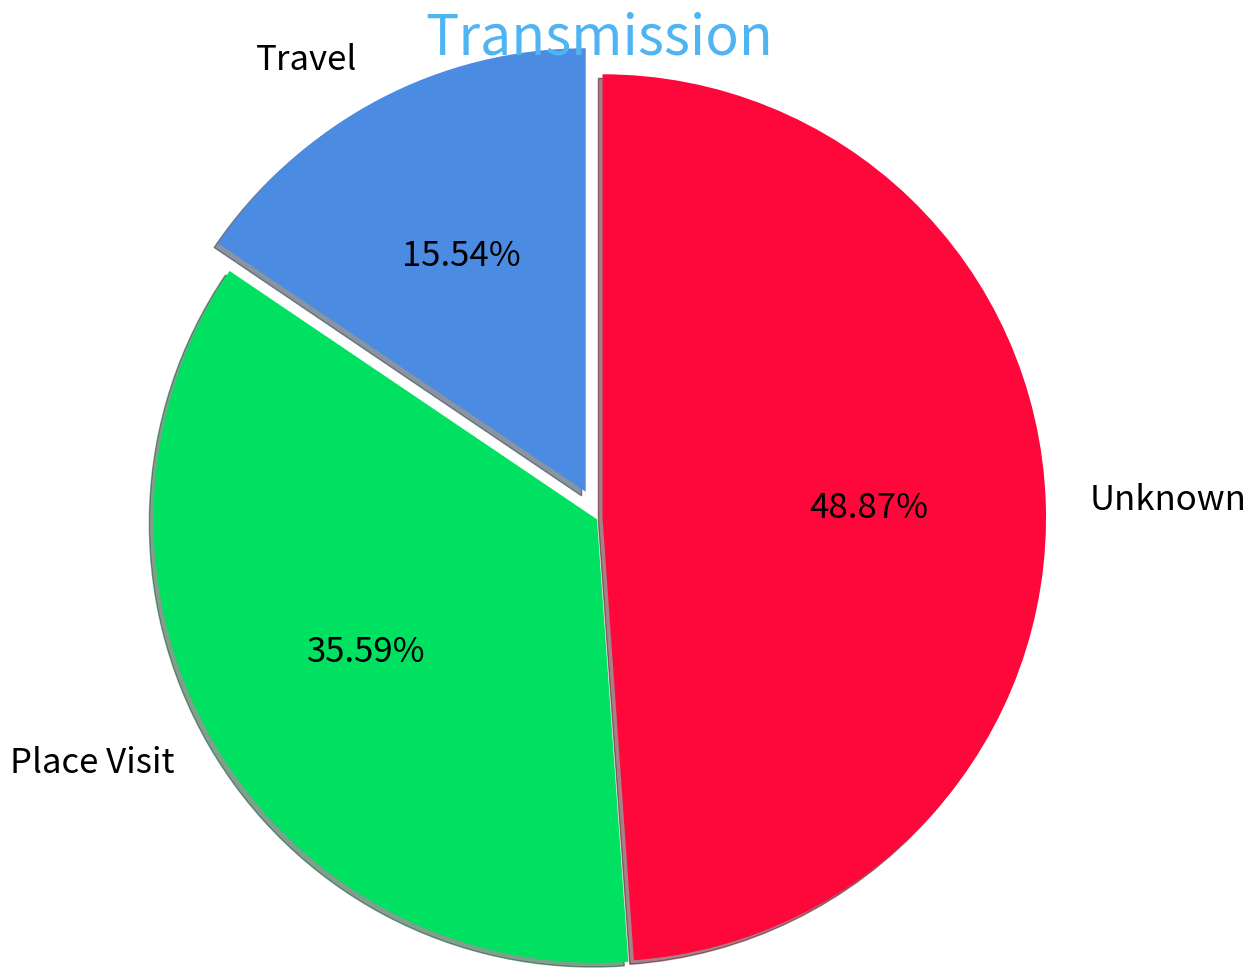

Write the Python code that produced this figure.
import numpy as np
import pandas as pd
import matplotlib.pyplot as plt

slices = [62, 142, 195]
activities = ['Travel', 'Place Visit', 'Unknown']
 
cols=['#4C8BE2','#00e061','#fe073a']
exp = [0.2,0.02,0.02]
 
plt.pie(slices,labels=activities,
        textprops=dict(size=25,color='black'),
        radius=3,
        colors=cols,
        autopct='%2.2f%%',
        explode=exp,
        shadow=True,
        startangle=90)
 
plt.title('Transmission\n\n\n\n',color='#4fb4f2',size=40)
plt.show()